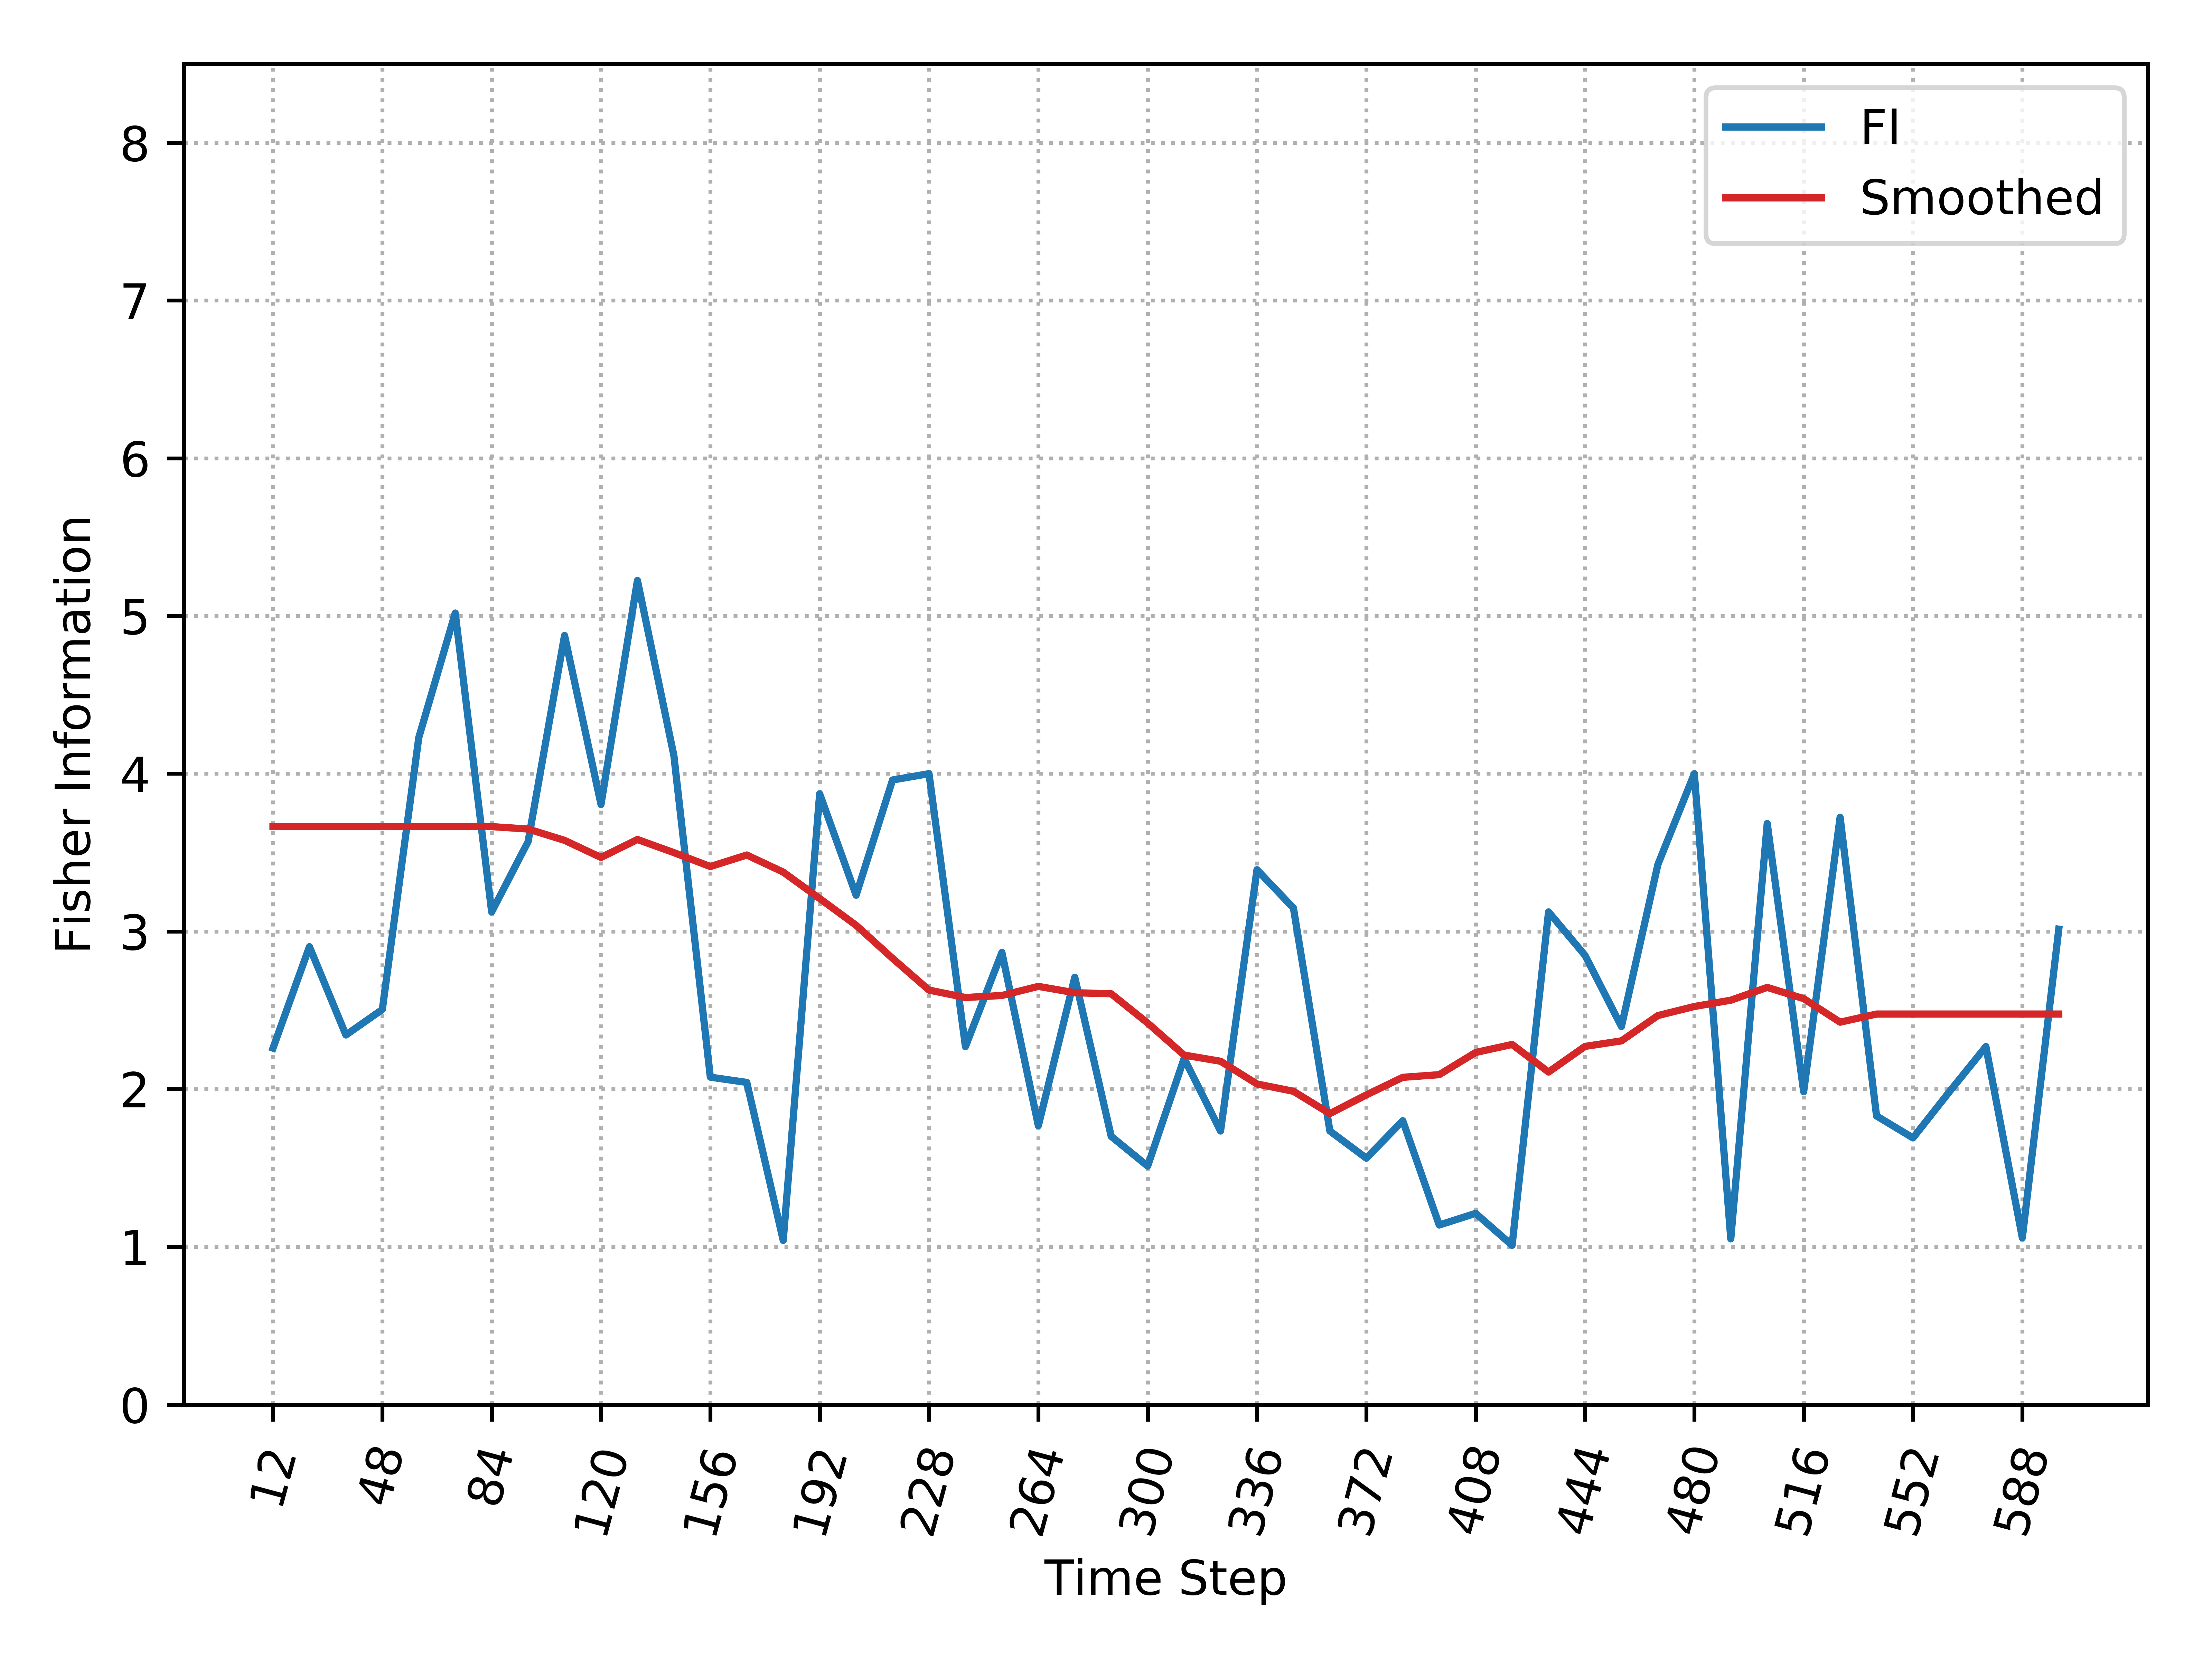

The file beside this chart, header and first rows:
, Time_Step, FI, Smooth_FI
0, 12, 2.26, 3.664
1, 24, 2.903, 3.664
2, 36, 2.343, 3.664
3, 48, 2.505, 3.664
4, 60, 4.229, 3.664
5, 72, 5.019, 3.664
6, 84, 3.124, 3.664
7, 96, 3.569, 3.649
8, 108, 4.876, 3.577
9, 120, 3.805, 3.469
10, 132, 5.225, 3.583
11, 144, 4.114, 3.499
12, 156, 2.076, 3.411
13, 168, 2.043, 3.484
14, 180, 1.041, 3.376
15, 192, 3.873, 3.208
16, 204, 3.229, 3.039
17, 216, 3.96, 2.829
18, 228, 4, 2.628
19, 240, 2.269, 2.581
20, 252, 2.867, 2.594
21, 264, 1.768, 2.651
22, 276, 2.709, 2.611
23, 288, 1.7, 2.604
24, 300, 1.512, 2.419
25, 312, 2.195, 2.216
26, 324, 1.734, 2.177
27, 336, 3.391, 2.033
28, 348, 3.148, 1.986
29, 360, 1.734, 1.845
30, 372, 1.562, 1.963
31, 384, 1.8, 2.075
32, 396, 1.138, 2.092
33, 408, 1.212, 2.232
34, 420, 1.01, 2.283
35, 432, 3.124, 2.108
36, 444, 2.848, 2.271
37, 456, 2.397, 2.306
38, 468, 3.424, 2.466
39, 480, 4, 2.524
40, 492, 1.051, 2.564
41, 504, 3.684, 2.645
42, 516, 1.984, 2.574
43, 528, 3.724, 2.424
44, 540, 1.83, 2.476
45, 552, 1.691, 2.476
46, 564, 1.984, 2.476
47, 576, 2.269, 2.476
48, 588, 1.057, 2.476
49, 600, 3.014, 2.476
